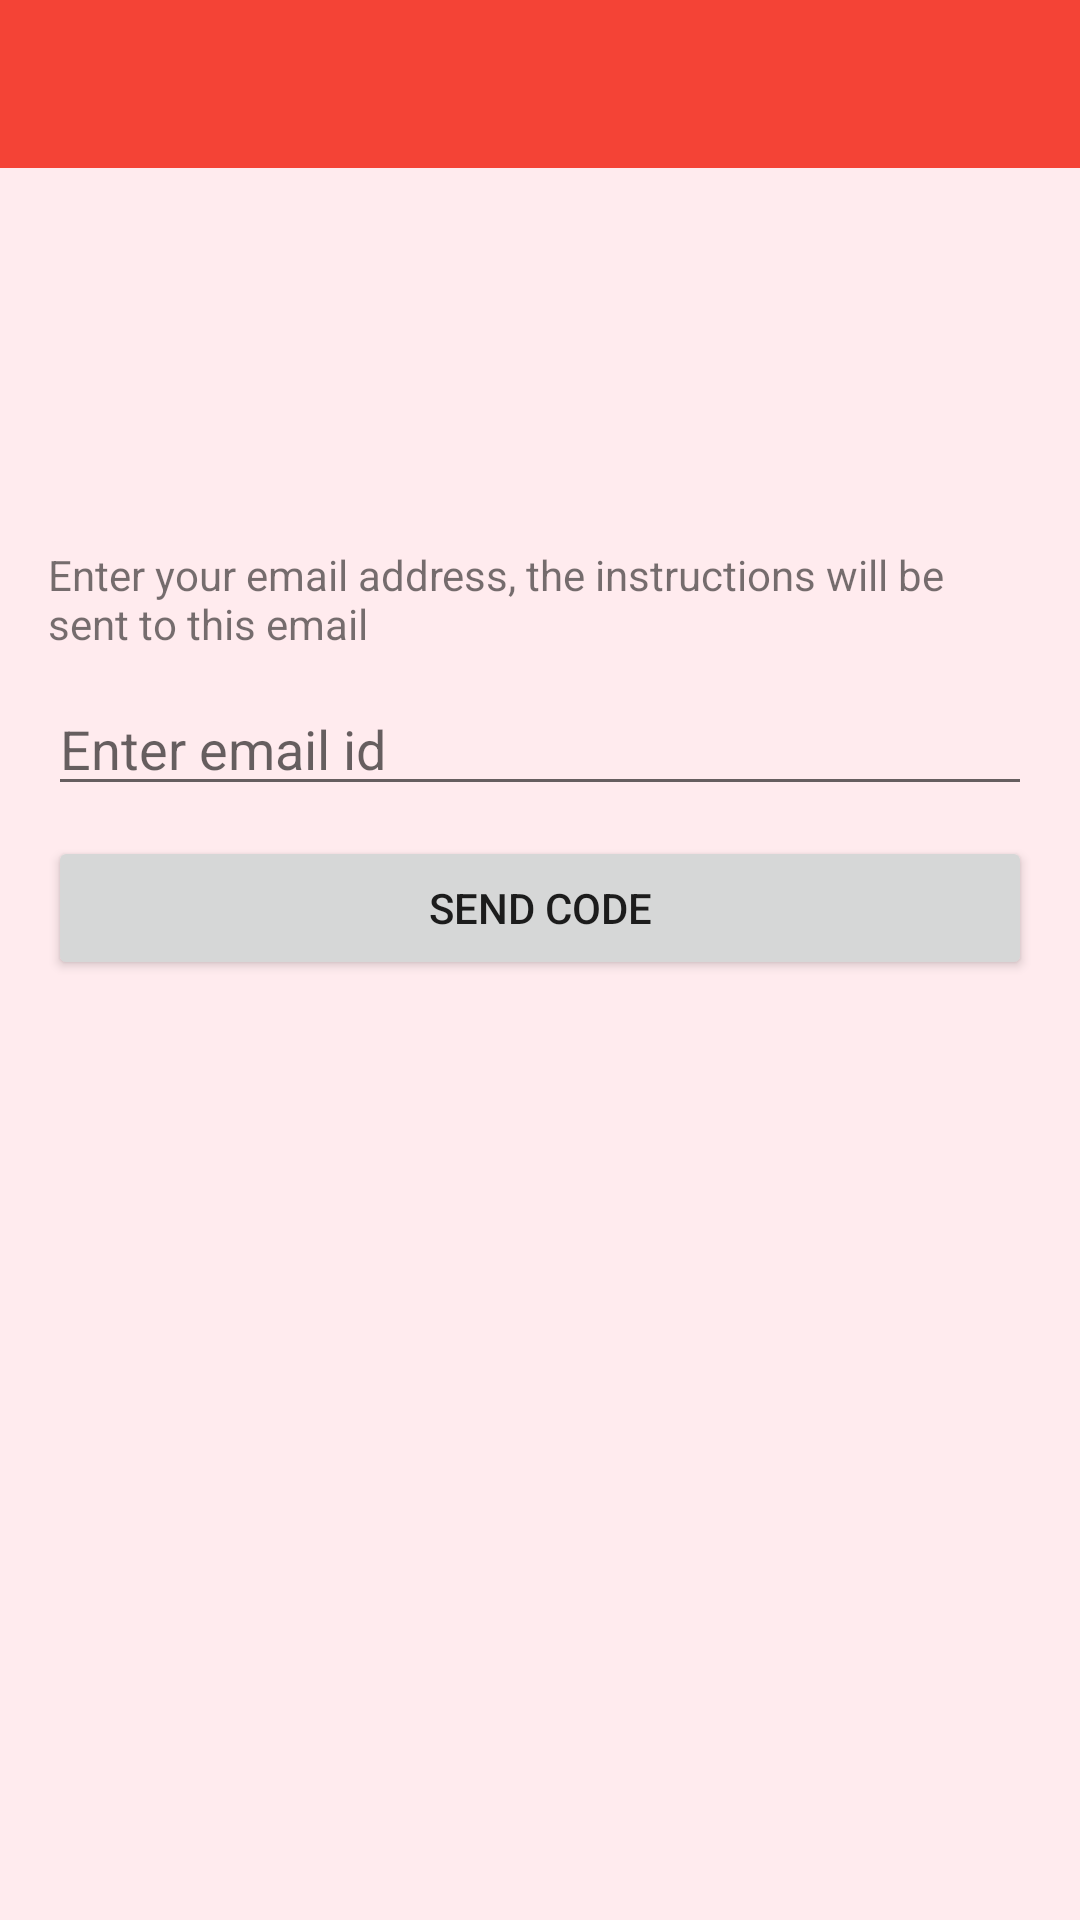

Android layout source for this screen:
<!-- AndroidManifest.xml: application theme AppTheme -->
<!-- res/layout/activity_forgot_password.xml -->
<LinearLayout xmlns:android="http://schemas.android.com/apk/res/android"
    android:layout_width="match_parent"
    android:layout_height="match_parent"
    android:orientation="vertical">

    <include
        android:id="@+id/toolbar"
        layout="@layout/tool_bar"
        android:layout_width="match_parent"
        android:layout_height="?attr/actionBarSize" />

    <include
        android:id="@+id/error_bar"
        layout="@layout/error_bar" />

    <LinearLayout
        android:layout_width="match_parent"
        android:layout_height="match_parent"
        android:orientation="vertical"
        android:paddingBottom="@dimen/activity_vertical_margin"
        android:paddingLeft="@dimen/activity_horizontal_margin"
        android:paddingRight="@dimen/activity_horizontal_margin"
        android:paddingTop="@dimen/activity_vertical_margin">

        <TextView
            android:layout_width="wrap_content"
            android:layout_height="wrap_content"
            android:layout_marginTop="10dp"
            android:text="@string/label_enter_email" />

        <EditText
            android:id="@+id/et_email"
            android:layout_width="match_parent"
            android:layout_height="wrap_content"
            android:layout_marginTop="10dp"
            android:hint="@string/hint_email"
            android:inputType="textEmailAddress"
            android:singleLine="true" />

        <Button
            android:id="@+id/btn_send_code"
            android:layout_width="match_parent"
            android:layout_height="wrap_content"
            android:layout_marginTop="10dp"
            android:text="@string/label_send_code" />

    </LinearLayout>
</LinearLayout>
<!-- res/layout/tool_bar.xml (included above) -->
<?xml version="1.0" encoding="utf-8"?>
<android.support.v7.widget.Toolbar xmlns:android="http://schemas.android.com/apk/res/android"
    xmlns:app="http://schemas.android.com/apk/res-auto"
    android:layout_width="match_parent"
    android:layout_height="wrap_content"
    android:background="@color/primary"
    app:popupTheme="@style/ThemeOverlay.AppCompat.Light"
    app:theme="@style/MyToolBarTheme" />
<!-- res/layout/error_bar.xml (included above) -->
<?xml version="1.0" encoding="utf-8"?>
<TextView xmlns:android="http://schemas.android.com/apk/res/android"
    android:id="@+id/tv_error_message"
    android:layout_width="match_parent"
    android:layout_height="100dp"
    android:background="@color/error_background"
    android:padding="10dp"
    android:textColor="@color/error_text"
    android:visibility="invisible" />
<!-- resources referenced by this layout -->
<resources>
  <color name="primary">#f44336</color>
  <dimen name="activity_horizontal_margin">16dp</dimen>
  <dimen name="activity_vertical_margin">16dp</dimen>
  <string name="hint_email">Enter email id</string>
  <string name="label_enter_email">Enter your email address, the instructions will be sent to this email</string>
  <string name="label_send_code">Send Code</string>
  <style name="MyToolBarTheme">
          <item name="android:textColorPrimary">#ffffffff</item>
          <item name="android:textColorSecondary">#ff7c797d</item>
      </style>
  <style name="AppTheme" parent="AppTheme.Base">
  
      </style>
  <style name="AppTheme.Base" parent="Theme.AppCompat.Light.NoActionBar">
          
          <item name="colorPrimary">@color/primary</item>
          <item name="colorPrimaryDark">@color/primaryDark</item>
          <item name="colorAccent">@color/accent</item>
          <item name="android:windowBackground">@color/app_background</item>
      </style>
  <color name="primaryDark">#d32f2f</color>
  <color name="accent">#80cbc4</color>
  <color name="app_background">#ffebee</color>
</resources>
